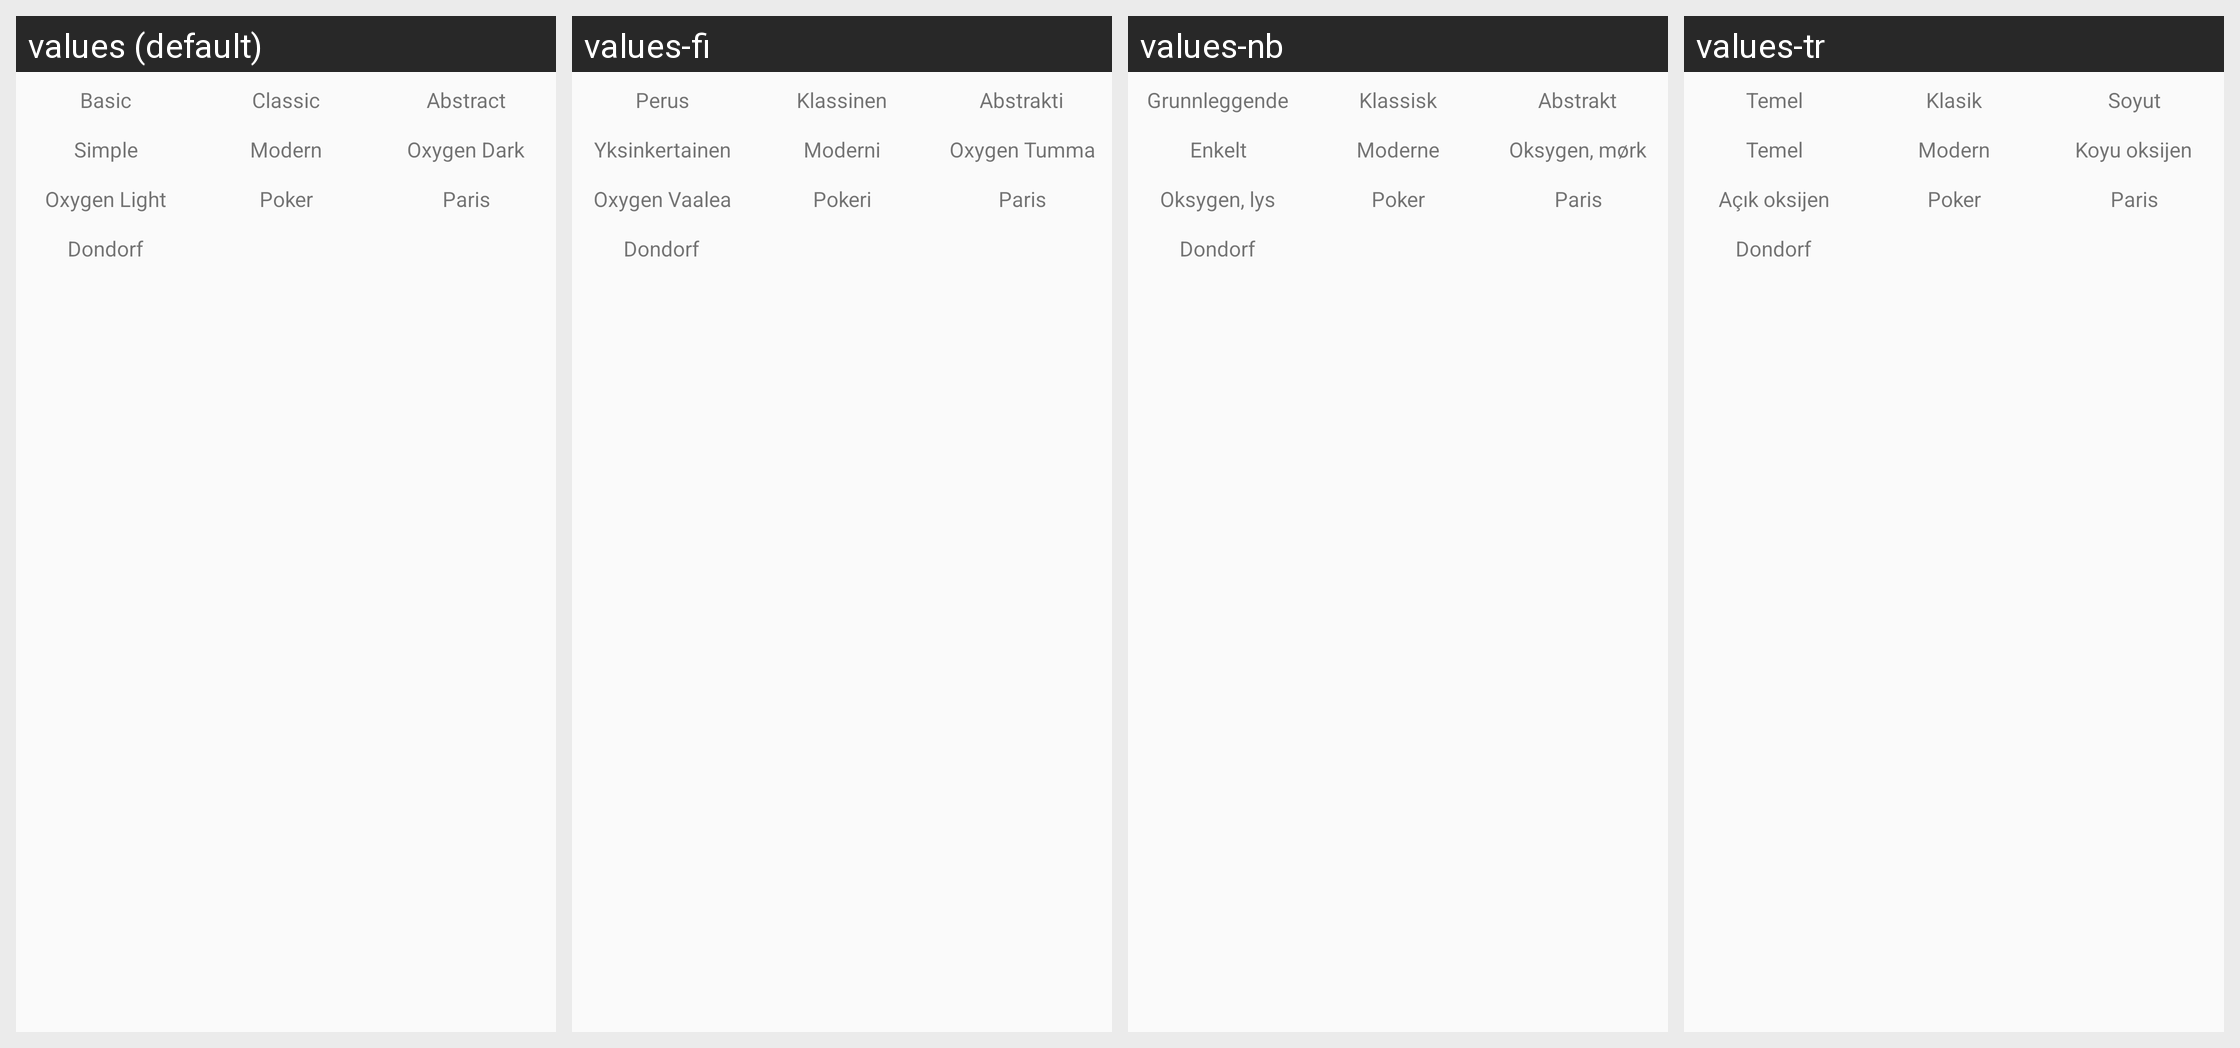

Translations of the strings shown on this Android screen, per locale in the grid:
Android screen res/layout/dialog_settings_cards.xml rendered under 4 locales, left to right: values (default), values-fi, values-nb, values-tr. Device: Nexus 5 (rendered at 1080×1920; each locale shown at half size, 540×960, under a caption strip naming it); theme AppThemeNoActionBar.
Other locales in the repository, not shown: values-de, values-eo, values-es, values-es-rAR, values-fr, values-hu, values-it, values-ja, values-pl, values-pt, values-pt-rBR, values-uk, values-zh-rCN.
Strings drawn on this screen, with the default value and each locale's value (text and hints the layout hard-codes, and strings that could not be matched under every locale, appear in the picture but are not listed):

settings_basic
  values: Basic
  values-fi: Perus
  values-nb: Grunnleggende
  values-tr: Temel

settings_classic
  values: Classic
  values-fi: Klassinen
  values-nb: Klassisk
  values-tr: Klasik

settings_abstract
  values: Abstract
  values-fi: Abstrakti
  values-nb: Abstrakt
  values-tr: Soyut

settings_simple
  values: Simple
  values-fi: Yksinkertainen
  values-nb: Enkelt
  values-tr: Temel

settings_modern
  values: Modern
  values-fi: Moderni
  values-nb: Moderne
  values-tr: Modern

settings_oxygen_dark
  values: Oxygen Dark
  values-fi: Oxygen Tumma
  values-nb: Oksygen, mørk
  values-tr: Koyu oksijen

settings_oxygen_light
  values: Oxygen Light
  values-fi: Oxygen Vaalea
  values-nb: Oksygen, lys
  values-tr: Açık oksijen

settings_poker
  values: Poker
  values-fi: Pokeri
  values-nb: Poker
  values-tr: Poker

settings_cards_paris
  values: Paris
  values-fi: Paris  [not translated; the default value is used]
  values-nb: Paris  [not translated; the default value is used]
  values-tr: Paris  [not translated; the default value is used]

settings_cards_dondorf
  values: Dondorf
  values-fi: Dondorf  [not translated; the default value is used]
  values-nb: Dondorf  [not translated; the default value is used]
  values-tr: Dondorf  [not translated; the default value is used]
